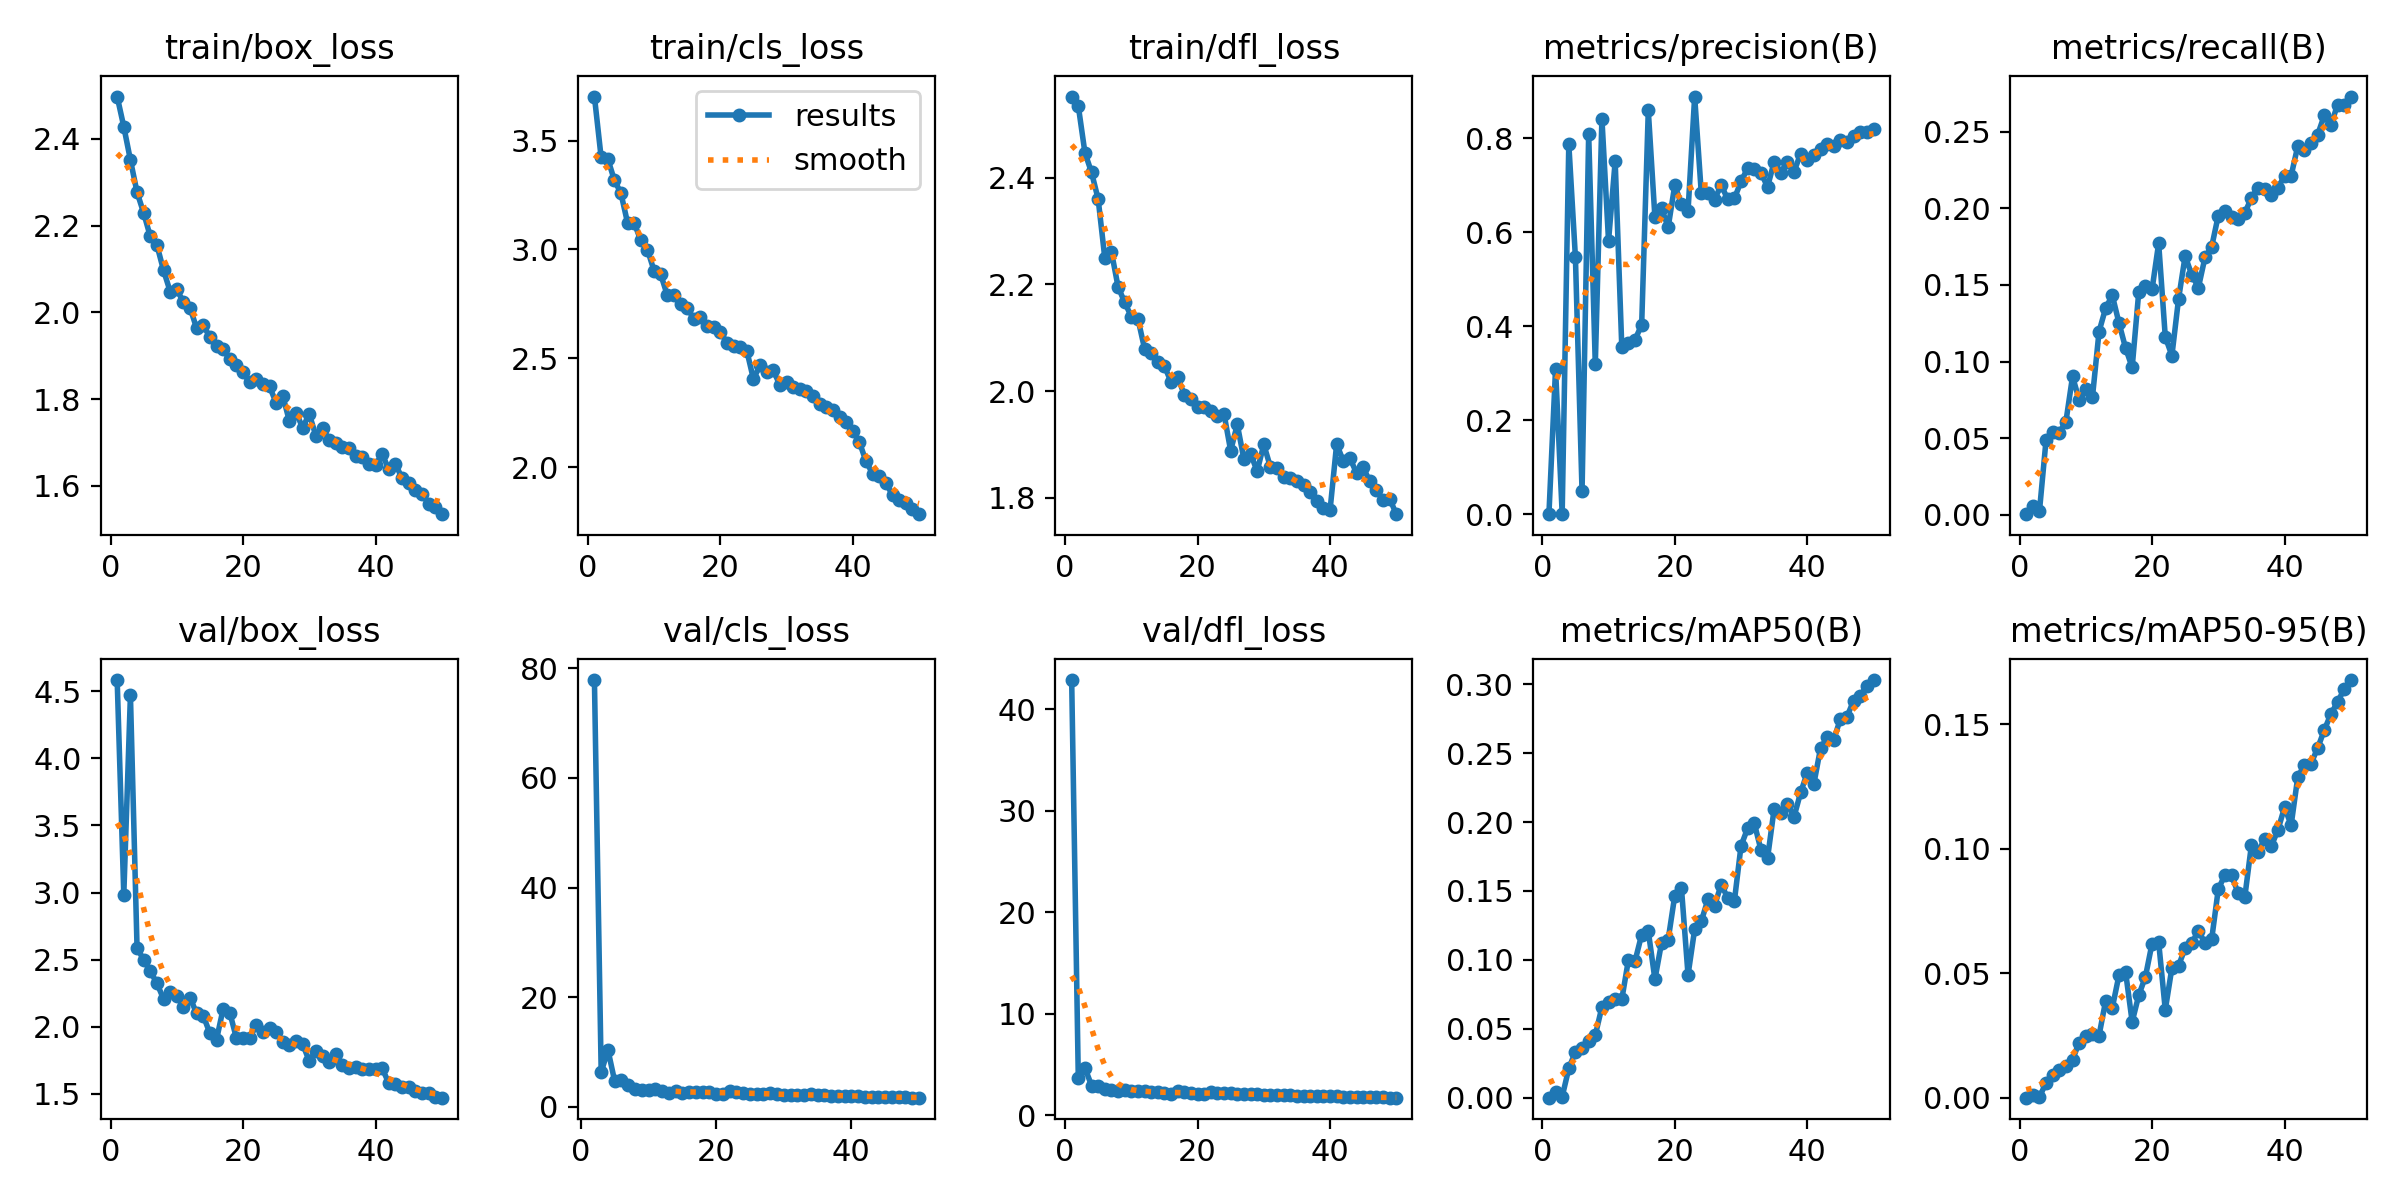

Values plotted in this chart, from the file beside it:
epoch, time, train/box_loss, train/cls_loss, train/dfl_loss, metrics/precision(B), metrics/recall(B), metrics/mAP50(B), metrics/mAP50-95(B), val/box_loss, val/cls_loss, val/dfl_loss, lr/pg0, lr/pg1, lr/pg2
1, 47.29, 2.498, 3.703, 2.552, 0, 0.00039, 0, 0, 4.584, inf, 42.89, 0.07027, 0.003303, 0.003303
2, 91.86, 2.428, 3.427, 2.534, 0.3093, 0.0054, 0.00437, 0.00105, 2.983, 77.85, 3.679, 0.04014, 0.006505, 0.006505
3, 132.1, 2.351, 3.418, 2.447, 0.00141, 0.00214, 0.00072, 0.00022, 4.471, 6.312, 4.679, 0.009878, 0.009575, 0.009575
4, 173.7, 2.277, 3.319, 2.41, 0.7874, 0.04874, 0.02118, 0.00598, 2.589, 10.39, 2.948, 0.009406, 0.009406, 0.009406
5, 214.7, 2.229, 3.259, 2.36, 0.546, 0.05388, 0.03337, 0.00923, 2.498, 4.653, 2.856, 0.009208, 0.009208, 0.009208
6, 253.7, 2.175, 3.122, 2.25, 0.04852, 0.05363, 0.03577, 0.01114, 2.414, 4.923, 2.626, 0.00901, 0.00901, 0.00901
7, 291.6, 2.155, 3.122, 2.261, 0.809, 0.06083, 0.04118, 0.01269, 2.323, 4.06, 2.546, 0.008812, 0.008812, 0.008812
8, 333.6, 2.097, 3.042, 2.196, 0.3184, 0.09027, 0.04534, 0.01529, 2.207, 3.309, 2.437, 0.008614, 0.008614, 0.008614
9, 376.8, 2.048, 3, 2.166, 0.8412, 0.07497, 0.06586, 0.02212, 2.26, 3.048, 2.542, 0.008416, 0.008416, 0.008416
10, 419.1, 2.053, 2.903, 2.14, 0.5812, 0.08179, 0.0693, 0.02488, 2.227, 3.08, 2.428, 0.008218, 0.008218, 0.008218
11, 462.8, 2.024, 2.887, 2.136, 0.7507, 0.07659, 0.07151, 0.02567, 2.15, 3.188, 2.376, 0.00802, 0.00802, 0.00802
12, 504.4, 2.01, 2.79, 2.08, 0.3553, 0.1196, 0.07132, 0.02492, 2.216, 2.901, 2.37, 0.007822, 0.007822, 0.007822
13, 547.4, 1.963, 2.791, 2.072, 0.3648, 0.1349, 0.09996, 0.03893, 2.099, 2.617, 2.305, 0.007624, 0.007624, 0.007624
14, 589.9, 1.97, 2.748, 2.055, 0.3714, 0.1432, 0.09917, 0.03606, 2.081, 2.883, 2.305, 0.007426, 0.007426, 0.007426
15, 632.6, 1.943, 2.733, 2.047, 0.4026, 0.1253, 0.1183, 0.04906, 1.951, 2.576, 2.182, 0.007228, 0.007228, 0.007228
16, 675.6, 1.922, 2.68, 2.017, 0.8587, 0.1089, 0.1208, 0.05062, 1.904, 2.749, 2.149, 0.00703, 0.00703, 0.00703
17, 718.6, 1.915, 2.691, 2.027, 0.6317, 0.09617, 0.0859, 0.03044, 2.134, 2.793, 2.373, 0.006832, 0.006832, 0.006832
18, 761.2, 1.892, 2.646, 1.993, 0.6508, 0.1456, 0.1123, 0.04117, 2.105, 2.62, 2.338, 0.006634, 0.006634, 0.006634
19, 804.2, 1.878, 2.646, 1.986, 0.6103, 0.1491, 0.1147, 0.04853, 1.915, 2.641, 2.182, 0.006436, 0.006436, 0.006436
20, 847.2, 1.861, 2.621, 1.971, 0.6999, 0.147, 0.1467, 0.06188, 1.914, 2.415, 2.136, 0.006238, 0.006238, 0.006238
21, 888.3, 1.839, 2.572, 1.97, 0.6592, 0.1772, 0.1524, 0.06245, 1.915, 2.395, 2.13, 0.00604, 0.00604, 0.00604
22, 927.5, 1.847, 2.557, 1.962, 0.6446, 0.1161, 0.08908, 0.03528, 2.014, 2.812, 2.262, 0.005842, 0.005842, 0.005842
23, 966.4, 1.836, 2.552, 1.954, 0.8883, 0.1039, 0.1222, 0.05211, 1.963, 2.69, 2.241, 0.005644, 0.005644, 0.005644
24, 1005, 1.829, 2.535, 1.957, 0.683, 0.1408, 0.128, 0.05299, 1.99, 2.548, 2.216, 0.005446, 0.005446, 0.005446
25, 1044, 1.791, 2.405, 1.888, 0.6827, 0.1689, 0.1439, 0.06007, 1.958, 2.383, 2.177, 0.005248, 0.005248, 0.005248
26, 1083, 1.808, 2.467, 1.938, 0.669, 0.1565, 0.1393, 0.06206, 1.886, 2.432, 2.127, 0.00505, 0.00505, 0.00505
27, 1122, 1.749, 2.436, 1.873, 0.7001, 0.1483, 0.1545, 0.06701, 1.863, 2.396, 2.092, 0.004852, 0.004852, 0.004852
28, 1161, 1.769, 2.444, 1.883, 0.6695, 0.1681, 0.1451, 0.06205, 1.892, 2.443, 2.112, 0.004654, 0.004654, 0.004654
29, 1200, 1.734, 2.377, 1.85, 0.6715, 0.1749, 0.1428, 0.06354, 1.87, 2.352, 2.106, 0.004456, 0.004456, 0.004456
30, 1239, 1.765, 2.39, 1.9, 0.7078, 0.1953, 0.1828, 0.08369, 1.744, 2.222, 2.014, 0.004258, 0.004258, 0.004258
31, 1281, 1.715, 2.368, 1.858, 0.7358, 0.1983, 0.1955, 0.08946, 1.821, 2.165, 2.036, 0.00406, 0.00406, 0.00406
32, 1323, 1.734, 2.361, 1.857, 0.7345, 0.1942, 0.1992, 0.08922, 1.783, 2.153, 2.025, 0.003862, 0.003862, 0.003862
33, 1366, 1.706, 2.348, 1.839, 0.7265, 0.1933, 0.1799, 0.08212, 1.737, 2.211, 2.002, 0.003664, 0.003664, 0.003664
34, 1409, 1.699, 2.327, 1.837, 0.696, 0.1968, 0.1736, 0.08048, 1.8, 2.272, 2.037, 0.003466, 0.003466, 0.003466
35, 1453, 1.69, 2.292, 1.831, 0.7494, 0.207, 0.2097, 0.1014, 1.717, 2.094, 1.962, 0.003268, 0.003268, 0.003268
36, 1496, 1.688, 2.277, 1.825, 0.7263, 0.2134, 0.2069, 0.0987, 1.692, 2.098, 1.936, 0.00307, 0.00307, 0.00307
37, 1539, 1.669, 2.265, 1.811, 0.7498, 0.2129, 0.2128, 0.1038, 1.703, 2.069, 1.947, 0.002872, 0.002872, 0.002872
38, 1582, 1.666, 2.23, 1.795, 0.7284, 0.2089, 0.2039, 0.101, 1.688, 2.03, 1.924, 0.002674, 0.002674, 0.002674
39, 1625, 1.651, 2.205, 1.781, 0.767, 0.2133, 0.2215, 0.1075, 1.684, 2.05, 1.947, 0.002476, 0.002476, 0.002476
40, 1668, 1.648, 2.164, 1.776, 0.7529, 0.2212, 0.2358, 0.1166, 1.683, 1.997, 1.921, 0.002278, 0.002278, 0.002278
41, 1722, 1.674, 2.115, 1.901, 0.7634, 0.2214, 0.2279, 0.1095, 1.69, 2.038, 1.939, 0.00208, 0.00208, 0.00208
42, 1761, 1.638, 2.026, 1.869, 0.776, 0.2406, 0.2536, 0.1288, 1.58, 1.874, 1.832, 0.001882, 0.001882, 0.001882
43, 1801, 1.651, 1.97, 1.874, 0.787, 0.238, 0.2614, 0.1335, 1.573, 1.862, 1.831, 0.001684, 0.001684, 0.001684
44, 1840, 1.618, 1.958, 1.847, 0.7822, 0.2426, 0.2598, 0.1341, 1.554, 1.871, 1.825, 0.001486, 0.001486, 0.001486
45, 1880, 1.606, 1.929, 1.857, 0.7964, 0.248, 0.2749, 0.1403, 1.553, 1.814, 1.826, 0.001288, 0.001288, 0.001288
46, 1919, 1.591, 1.87, 1.831, 0.7912, 0.2606, 0.2766, 0.1476, 1.521, 1.759, 1.791, 0.00109, 0.00109, 0.00109
47, 1959, 1.582, 1.847, 1.814, 0.8047, 0.2541, 0.2882, 0.154, 1.509, 1.76, 1.789, 0.000892, 0.000892, 0.000892
48, 1998, 1.559, 1.837, 1.796, 0.8122, 0.2677, 0.2916, 0.1588, 1.504, 1.711, 1.777, 0.000694, 0.000694, 0.000694
49, 2037, 1.552, 1.809, 1.799, 0.8125, 0.2673, 0.2991, 0.164, 1.474, 1.673, 1.75, 0.000496, 0.000496, 0.000496
50, 2077, 1.535, 1.784, 1.769, 0.8193, 0.273, 0.3031, 0.1677, 1.471, 1.679, 1.753, 0.000298, 0.000298, 0.000298
